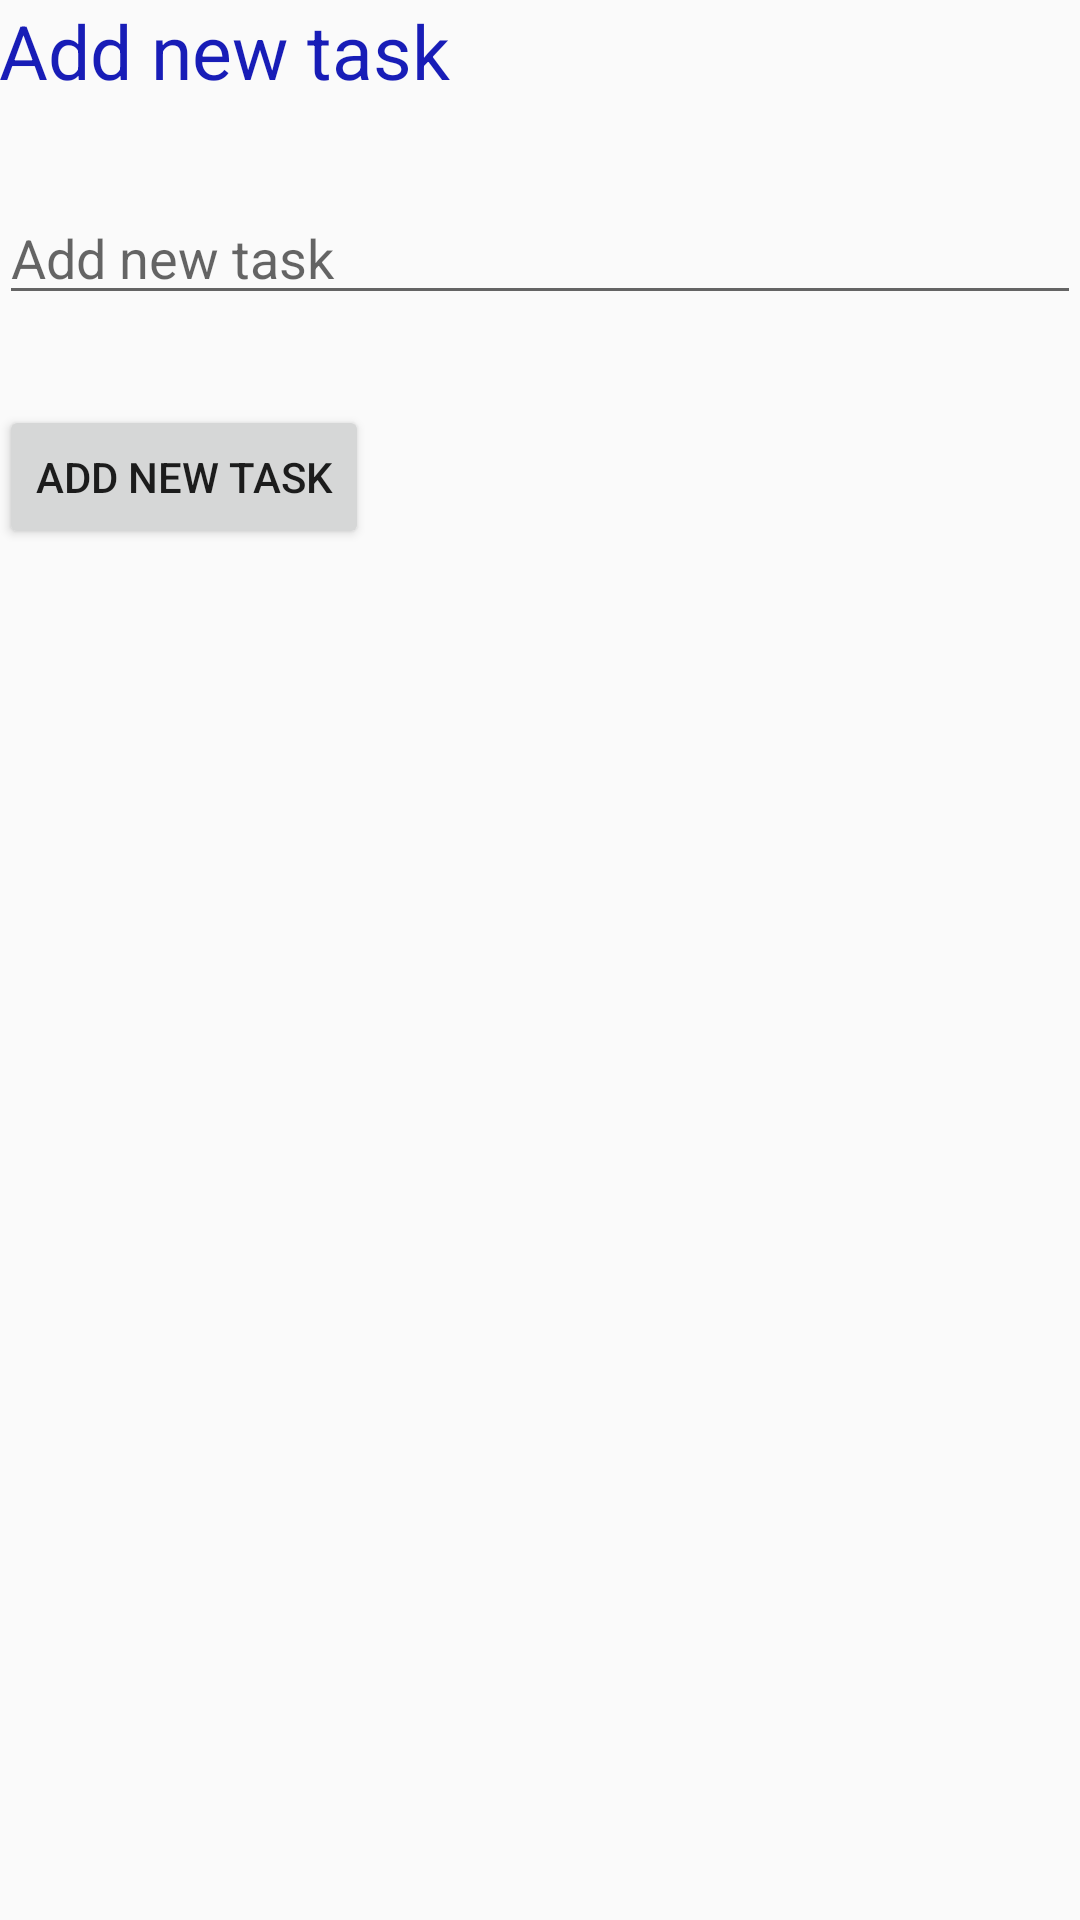

Reconstruct the res/layout file that produces this screen, plus the resources it refers to.
<!-- AndroidManifest.xml: application theme AppTheme -->
<!-- res/layout/activity_add_data.xml -->
<?xml version="1.0" encoding="utf-8"?>
<LinearLayout xmlns:android="http://schemas.android.com/apk/res/android"
    xmlns:tools="http://schemas.android.com/tools"
    android:id="@+id/activity_add_data"
    android:layout_width="match_parent"
    android:layout_height="match_parent"
    android:paddingBottom="@dimen/activity_vertical_margin"
    android:paddingLeft="@dimen/activity_horizontal_margin"
    android:paddingRight="@dimen/activity_horizontal_margin"
    android:paddingTop="@dimen/activity_vertical_margin"
    tools:context="com.example.administrator.mysqlapplication.AddDataActivity"
    android:orientation="vertical">

    <LinearLayout
        android:layout_width="match_parent"
        android:layout_height="wrap_content"
        android:orientation="vertical">
        <TextView
            android:layout_width="match_parent"
            android:layout_height="wrap_content"
            android:text="@string/add_new_text_title"
            android:id="@+id/tvAddTitle"
            style="@style/main_style"/>
        <EditText
            android:layout_width="match_parent"
            android:layout_height="wrap_content"
            android:layout_below="@id/tvAddTitle"
            android:id="@+id/editTextAddTask"
            android:layout_centerHorizontal="true"
            android:layout_marginTop="30dp"
            android:hint="@string/add_new_text_hint"
            />
        <Button
            android:layout_marginTop="30dp"
            android:id="@+id/btnAddNewTask"
            android:layout_below="@id/editTextAddTask"
            android:layout_centerHorizontal="true"
            android:layout_width="wrap_content"
            android:layout_height="wrap_content"
            android:text="@string/add_new_text_title"/>
    </LinearLayout>

</LinearLayout>
<!-- resources referenced by this layout -->
<resources>
  <string name="add_new_text_hint">Add new task</string>
  <string name="add_new_text_title">Add new task</string>
  <style name="main_style">
          <item name="android:textSize">25dp</item>
          <item name="android:textColor">#181db7</item>
      </style>
  <style name="AppTheme" parent="Theme.AppCompat.Light.DarkActionBar">
          
          <item name="colorPrimary">@color/colorPrimary</item>
          <item name="colorPrimaryDark">@color/colorPrimaryDark</item>
          <item name="colorAccent">@color/colorAccent</item>
      </style>
  <!-- not gathered from this repository: default colours our renderer supplied (Android Studio template values) -->
  <color name="colorPrimary">#FF6200EE</color>
  <color name="colorPrimaryDark">#FF3700B3</color>
  <color name="colorAccent">#FF03DAC5</color>
</resources>
